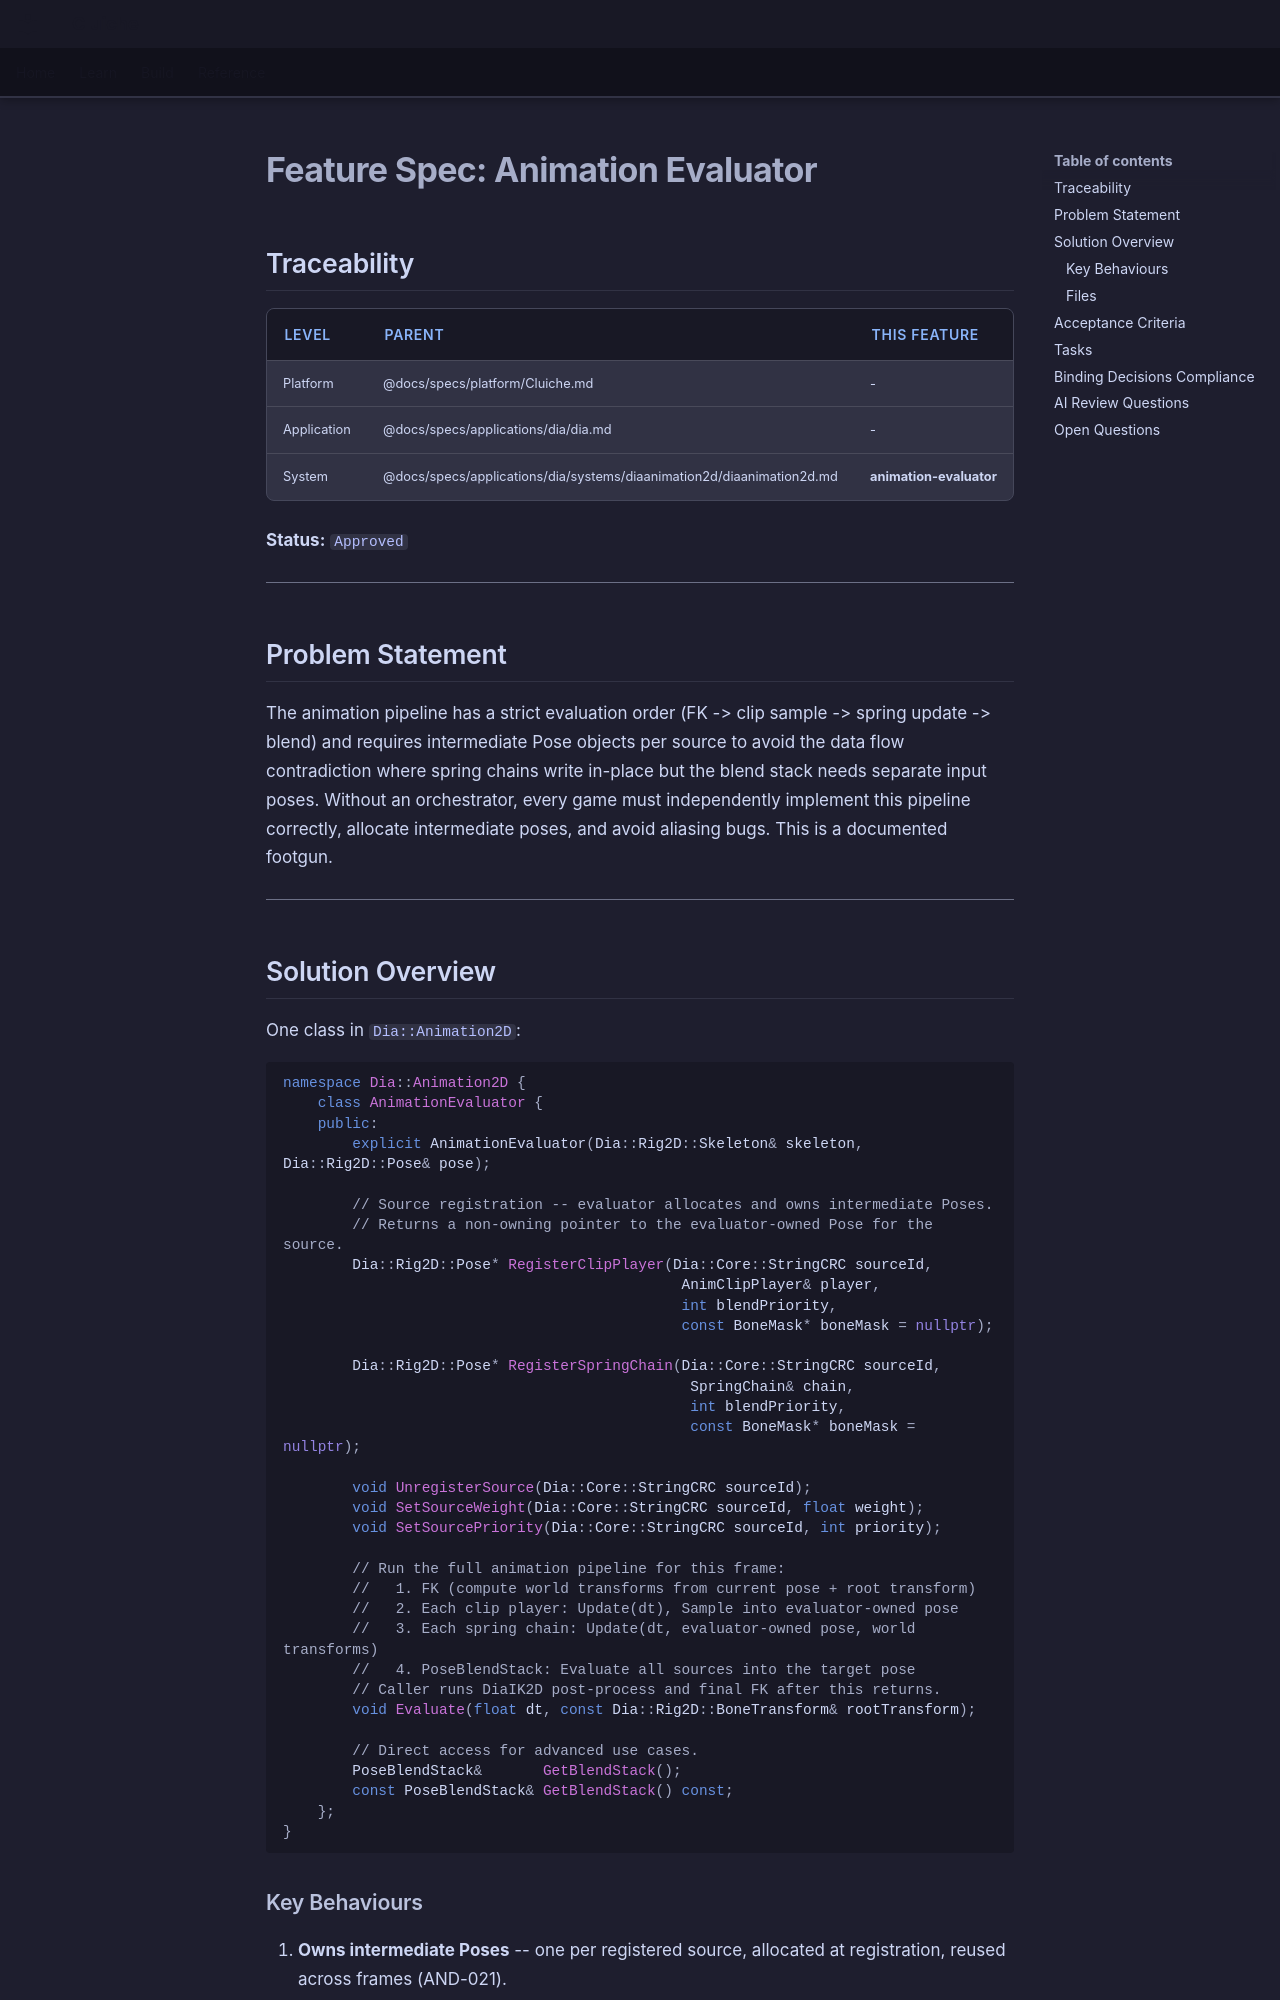

repository: LenihanConor/Cluiche · page: specs/applications/dia/systems/diaanimation2d/animation-evaluator/index.html · generator: mkdocs

# Feature Spec: Animation Evaluator

## Traceability

| Level | Parent | This Feature |
|-------|--------|--------------|
| Platform | @docs/specs/platform/Cluiche.md | - |
| Application | @docs/specs/applications/dia/dia.md | - |
| System | @docs/specs/applications/dia/systems/diaanimation2d/diaanimation2d.md | **animation-evaluator** |

**Status:** `Approved`

---

## Problem Statement

The animation pipeline has a strict evaluation order (FK -> clip sample -> spring update -> blend) and requires intermediate Pose objects per source to avoid the data flow contradiction where spring chains write in-place but the blend stack needs separate input poses. Without an orchestrator, every game must independently implement this pipeline correctly, allocate intermediate poses, and avoid aliasing bugs. This is a documented footgun.

---

## Solution Overview

One class in `Dia::Animation2D`:

```cpp
namespace Dia::Animation2D {
    class AnimationEvaluator {
    public:
        explicit AnimationEvaluator(Dia::Rig2D::Skeleton& skeleton, Dia::Rig2D::Pose& pose);

        // Source registration -- evaluator allocates and owns intermediate Poses.
        // Returns a non-owning pointer to the evaluator-owned Pose for the source.
        Dia::Rig2D::Pose* RegisterClipPlayer(Dia::Core::StringCRC sourceId,
                                              AnimClipPlayer& player,
                                              int blendPriority,
                                              const BoneMask* boneMask = nullptr);

        Dia::Rig2D::Pose* RegisterSpringChain(Dia::Core::StringCRC sourceId,
                                               SpringChain& chain,
                                               int blendPriority,
                                               const BoneMask* boneMask = nullptr);

        void UnregisterSource(Dia::Core::StringCRC sourceId);
        void SetSourceWeight(Dia::Core::StringCRC sourceId, float weight);
        void SetSourcePriority(Dia::Core::StringCRC sourceId, int priority);

        // Run the full animation pipeline for this frame:
        //   1. FK (compute world transforms from current pose + root transform)
        //   2. Each clip player: Update(dt), Sample into evaluator-owned pose
        //   3. Each spring chain: Update(dt, evaluator-owned pose, world transforms)
        //   4. PoseBlendStack: Evaluate all sources into the target pose
        // Caller runs DiaIK2D post-process and final FK after this returns.
        void Evaluate(float dt, const Dia::Rig2D::BoneTransform& rootTransform);

        // Direct access for advanced use cases.
        PoseBlendStack&       GetBlendStack();
        const PoseBlendStack& GetBlendStack() const;
    };
}
```
